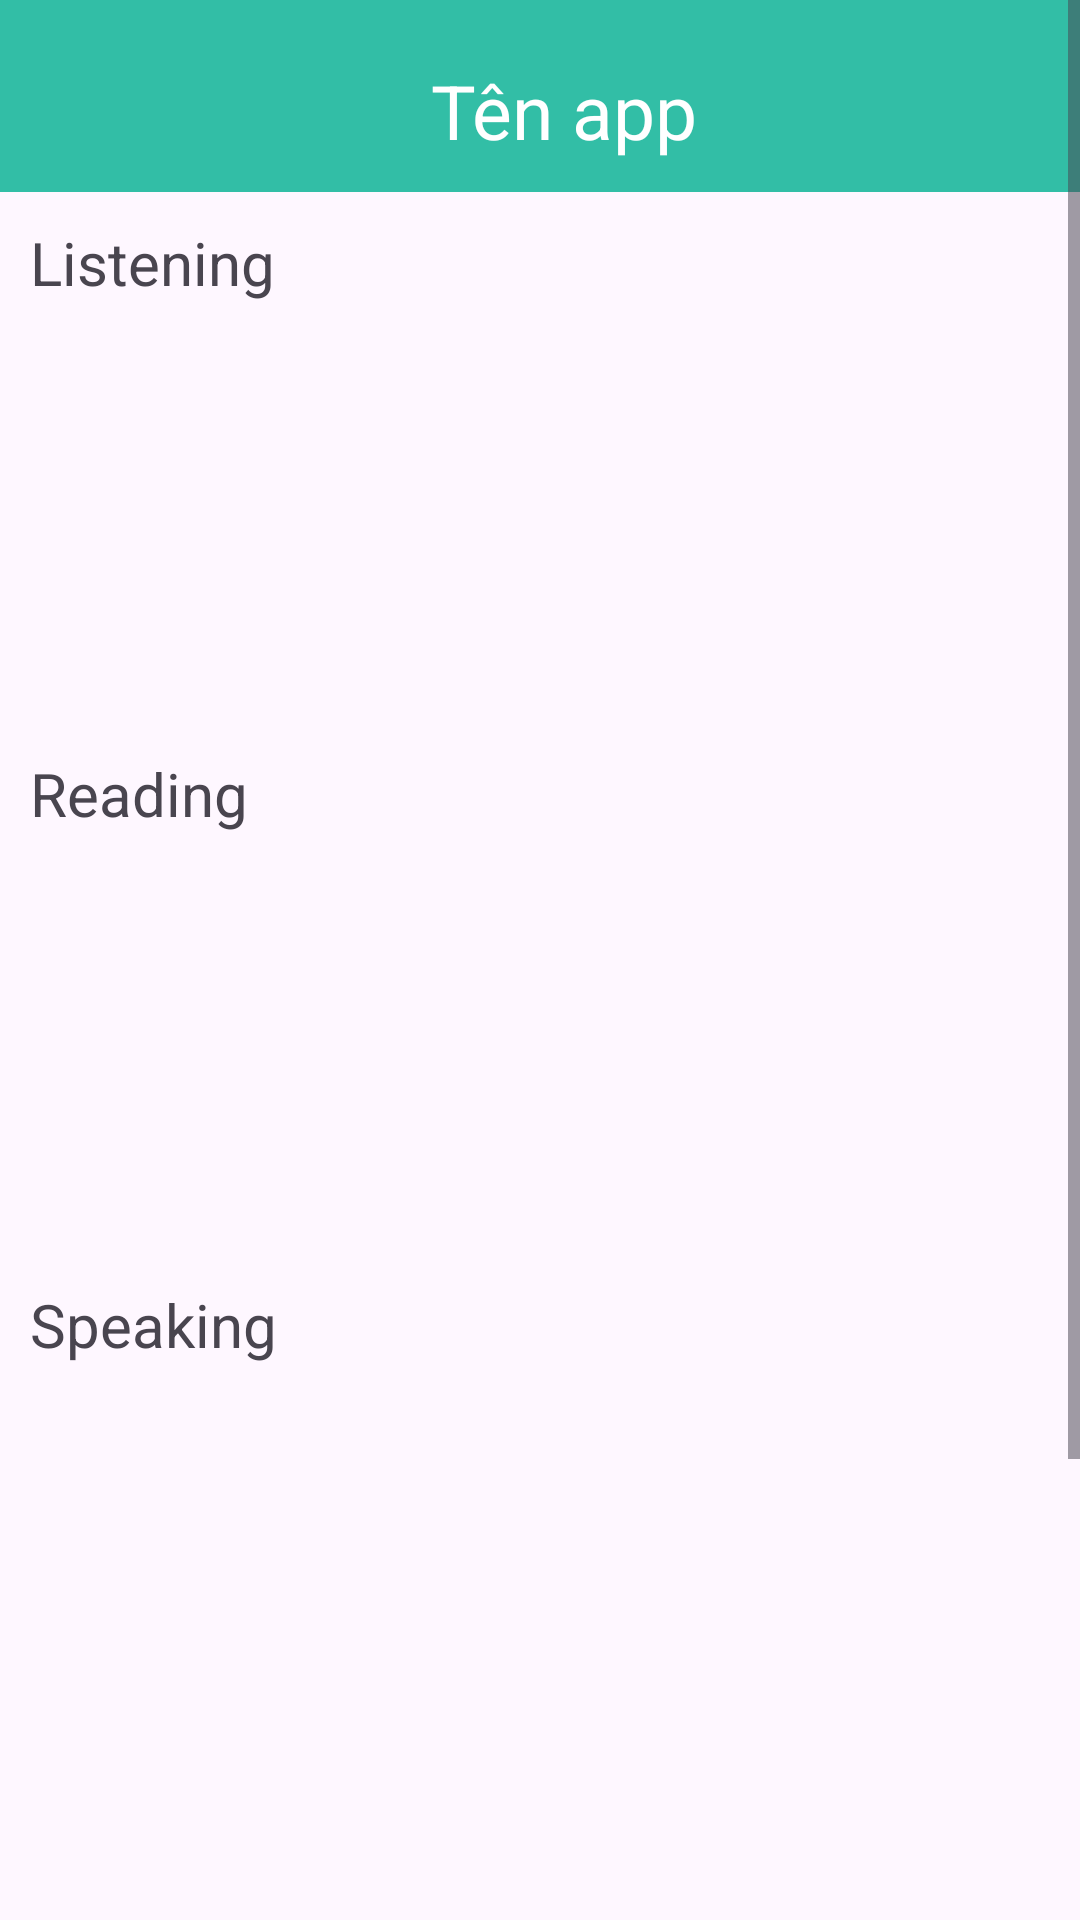

Android layout source for this screen:
<!-- AndroidManifest.xml: application theme Theme.Duanlonmain -->
<!-- res/layout/menu_layout.xml -->
<?xml version="1.0" encoding="utf-8"?>
<ScrollView
    xmlns:android="http://schemas.android.com/apk/res/android"
    android:layout_width="match_parent"
    android:layout_height="match_parent">
    <LinearLayout
        android:layout_width="match_parent"
        android:layout_height="wrap_content"
        android:orientation="vertical"
        android:paddingBottom="30dp">

        <androidx.appcompat.widget.Toolbar
            android:id="@+id/my_toolbar"
            android:layout_width="match_parent"
            android:layout_height="?attr/actionBarSize"
            android:background="#32bea6"
            android:elevation="4dp"
            android:paddingTop="20dp"
            android:paddingBottom="10dp">

            <TextView
                android:layout_width="match_parent"
                android:layout_height="wrap_content"
                android:text="Tên app"
                android:textSize="25dp"
                android:textColor="@color/white"
                android:textAlignment="center"></TextView>
        </androidx.appcompat.widget.Toolbar>
        <LinearLayout
            android:layout_width="match_parent"
            android:layout_height="match_parent"
            android:paddingHorizontal="10dp"
            android:orientation="vertical">
            <TextView
                android:layout_width="wrap_content"
                android:layout_height="wrap_content"
                android:text="Listening"
                android:textSize="20dp"
                android:layout_marginVertical="10dp"/>

            <GridView
                android:id="@+id/gv_listening"
                android:layout_width="match_parent"
                android:layout_height="130dp"
                android:numColumns="4"
                android:horizontalSpacing="15dp"/>

            <TextView
                android:layout_width="wrap_content"
                android:layout_height="wrap_content"
                android:text="Reading"
                android:textSize="20dp"
                android:layout_marginVertical="10dp"/>

            <GridView
                android:id="@+id/gv_reading"
                android:layout_width="match_parent"
                android:layout_height="130dp"
                android:numColumns="4"
                android:horizontalSpacing="15dp"/>

            <TextView
                android:layout_width="wrap_content"
                android:layout_height="wrap_content"
                android:text="Speaking"
                android:textSize="20dp"
                android:layout_marginVertical="10dp"/>

            <GridView
                android:id="@+id/gv_speaking"
                android:layout_width="match_parent"
                android:layout_height="300dp"
                android:numColumns="4"
                android:horizontalSpacing="15dp"/>

            <TextView
                android:layout_width="wrap_content"
                android:layout_height="wrap_content"
                android:text="Writing"
                android:textSize="20dp"
                android:layout_marginVertical="10dp"/>

            <GridView
                android:id="@+id/gv_writing"
                android:layout_width="match_parent"
                android:layout_height="wrap_content"
                android:numColumns="4"
                android:horizontalSpacing="15dp"/>
        </LinearLayout>
    </LinearLayout>
</ScrollView>
<!-- resources referenced by this layout -->
<resources>
  <color name="white">#FFFFFFFF</color>
  <style name="Theme.Duanlonmain" parent="Base.Theme.Duanlonmain" />
  <style name="Base.Theme.Duanlonmain" parent="Theme.Material3.DayNight.NoActionBar">
          
          
      </style>
</resources>
